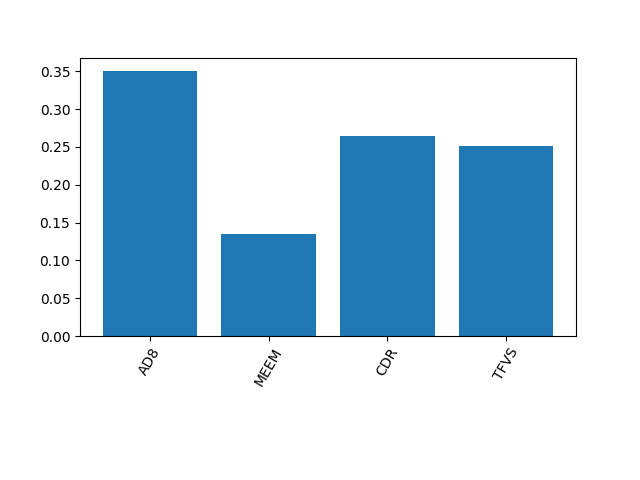

The table this chart was drawn from, first rows:
0.3505159849715087, 0.13432208935816253, 0.26433181580273385, 0.2508301098675948
5.551115123125783e-17, 5.551115123125783e-17, 5.551115123125783e-17, 5.551115123125783e-17
